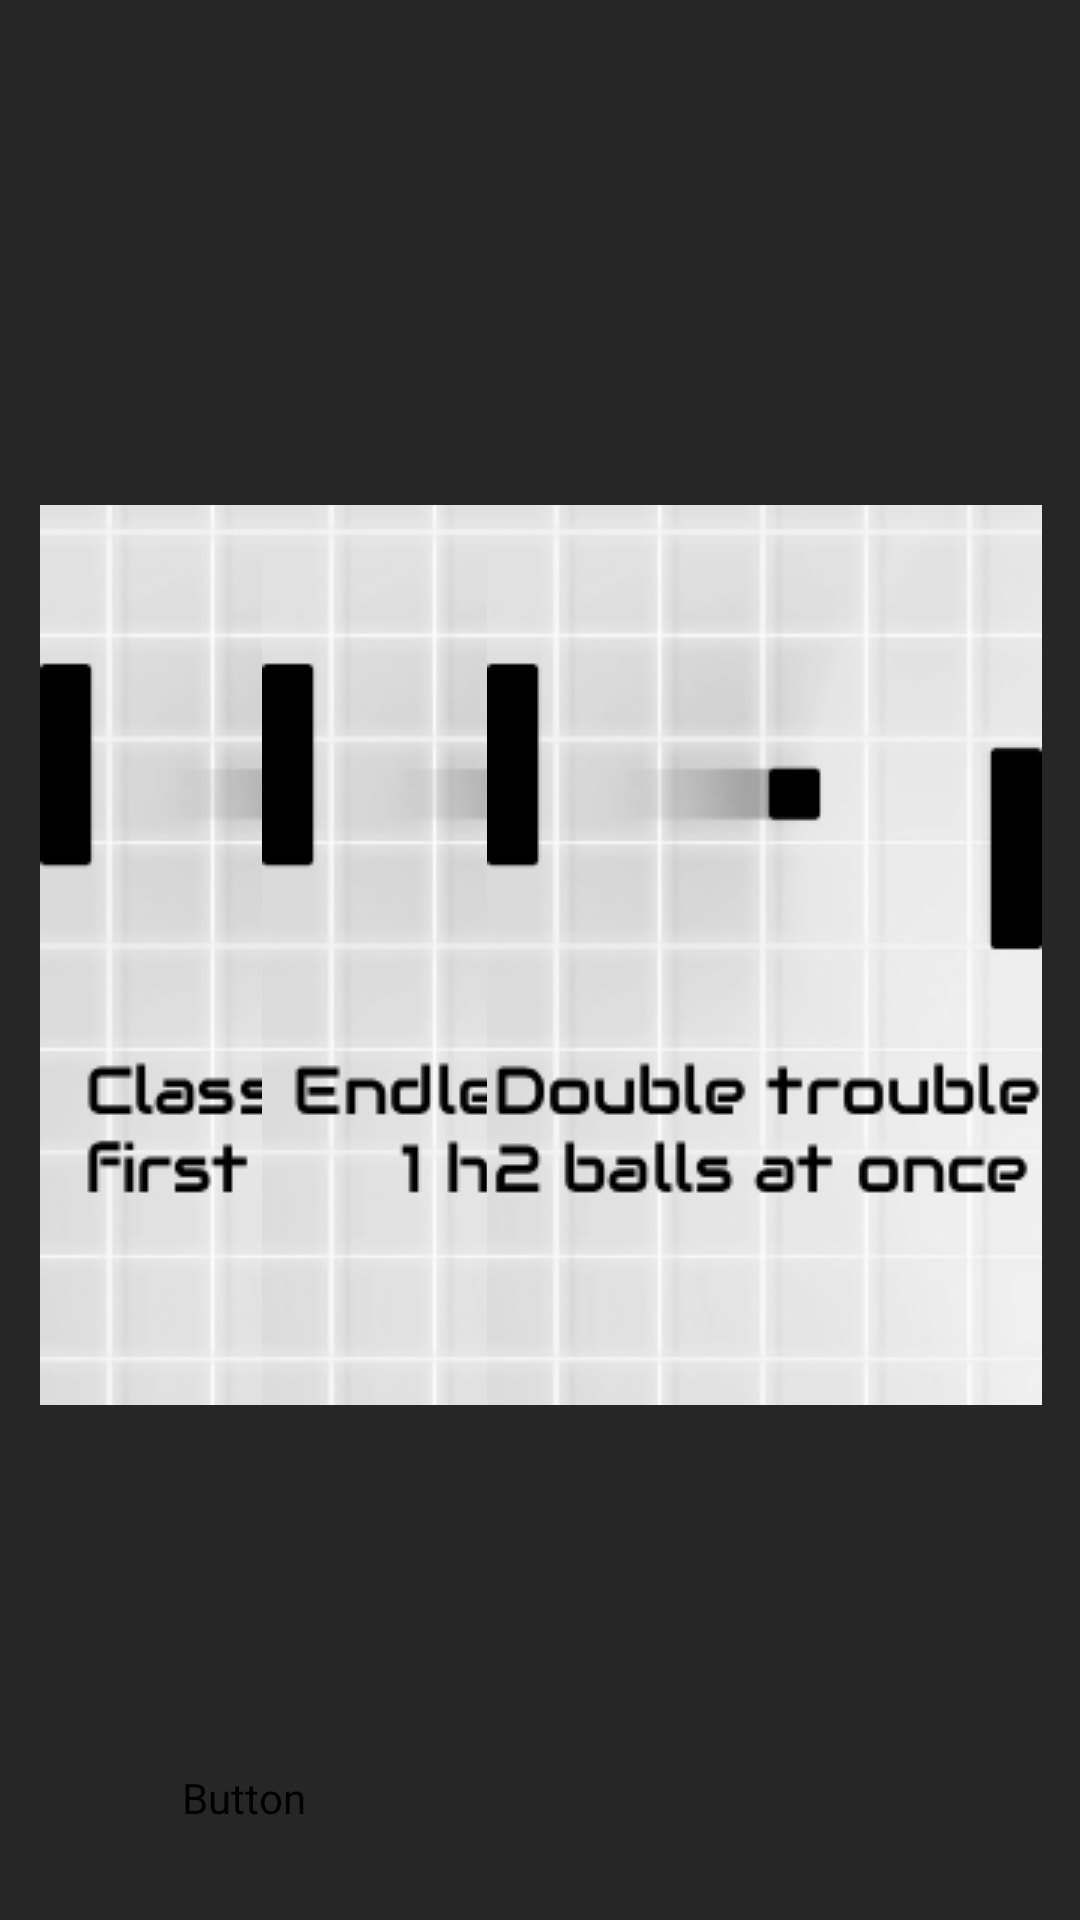

Layout XML and referenced resources for this Android screen:
<!-- AndroidManifest.xml: application theme Theme.Pong_gmae -->
<!-- res/layout/activity_choose.xml -->
<?xml version="1.0" encoding="utf-8"?>
<androidx.constraintlayout.widget.ConstraintLayout xmlns:android="http://schemas.android.com/apk/res/android"
    xmlns:app="http://schemas.android.com/apk/res-auto"
    xmlns:tools="http://schemas.android.com/tools"
    android:id="@+id/main"
    android:layout_width="match_parent"
    android:layout_height="match_parent"
    tools:context="com.example.pong_gmae.ChooseActivity"
    android:background="#262626">

    <ImageView
        android:layout_width="185dp"
        android:layout_height="300dp"
        android:src="@drawable/classic"
        app:layout_constraintBottom_toBottomOf="parent"
        app:layout_constraintEnd_toEndOf="parent"
        app:layout_constraintHorizontal_bias="0.076"
        app:layout_constraintStart_toStartOf="parent"
        app:layout_constraintTop_toTopOf="parent"
        app:layout_constraintVertical_bias="0.495"
        android:id="@+id/View1"/>

    <ImageView
        android:layout_width="185dp"
        android:layout_height="300dp"
        android:src="@drawable/endless"
        app:layout_constraintBottom_toBottomOf="parent"
        app:layout_constraintEnd_toEndOf="parent"
        app:layout_constraintHorizontal_bias="0.499"
        app:layout_constraintStart_toStartOf="parent"
        app:layout_constraintTop_toTopOf="parent"
        app:layout_constraintVertical_bias="0.495"
        android:id="@+id/View2"/>

    <ImageView
        android:id="@+id/View3"
        android:layout_width="185dp"
        android:layout_height="300dp"
        android:src="@drawable/two"
        app:layout_constraintBottom_toBottomOf="parent"
        app:layout_constraintEnd_toEndOf="parent"
        app:layout_constraintHorizontal_bias="0.928"
        app:layout_constraintStart_toStartOf="parent"
        app:layout_constraintTop_toTopOf="parent"
        app:layout_constraintVertical_bias="0.495" />

    <Button
        android:layout_width="130dp"
        android:layout_height="30dp"
        android:backgroundTint="#262626"
        android:fontFamily="@font/font"
        android:includeFontPadding="false"
        android:padding="0dp"
        android:text="Back"
        android:textSize="20dp"
        app:layout_constraintBottom_toBottomOf="parent"
        app:layout_constraintEnd_toEndOf="parent"
        app:layout_constraintHorizontal_bias="0.069"
        app:layout_constraintStart_toStartOf="parent"
        app:layout_constraintTop_toTopOf="parent"
        app:layout_constraintVertical_bias="0.958"
        android:id="@+id/btnBack"/>

</androidx.constraintlayout.widget.ConstraintLayout>
<!-- resources referenced by this layout -->
<resources>
  <!-- drawable classic: png bitmap (drawable, 18109 bytes) -->
  <!-- drawable endless: png bitmap (drawable, 17981 bytes) -->
  <!-- drawable two: png bitmap (drawable, 18567 bytes) -->
  <style name="Theme.Pong_gmae" parent="Base.Theme.Pong_gmae" />
  <style name="Base.Theme.Pong_gmae" parent="Theme.Material3.DayNight.NoActionBar">
          
          
      </style>
</resources>
